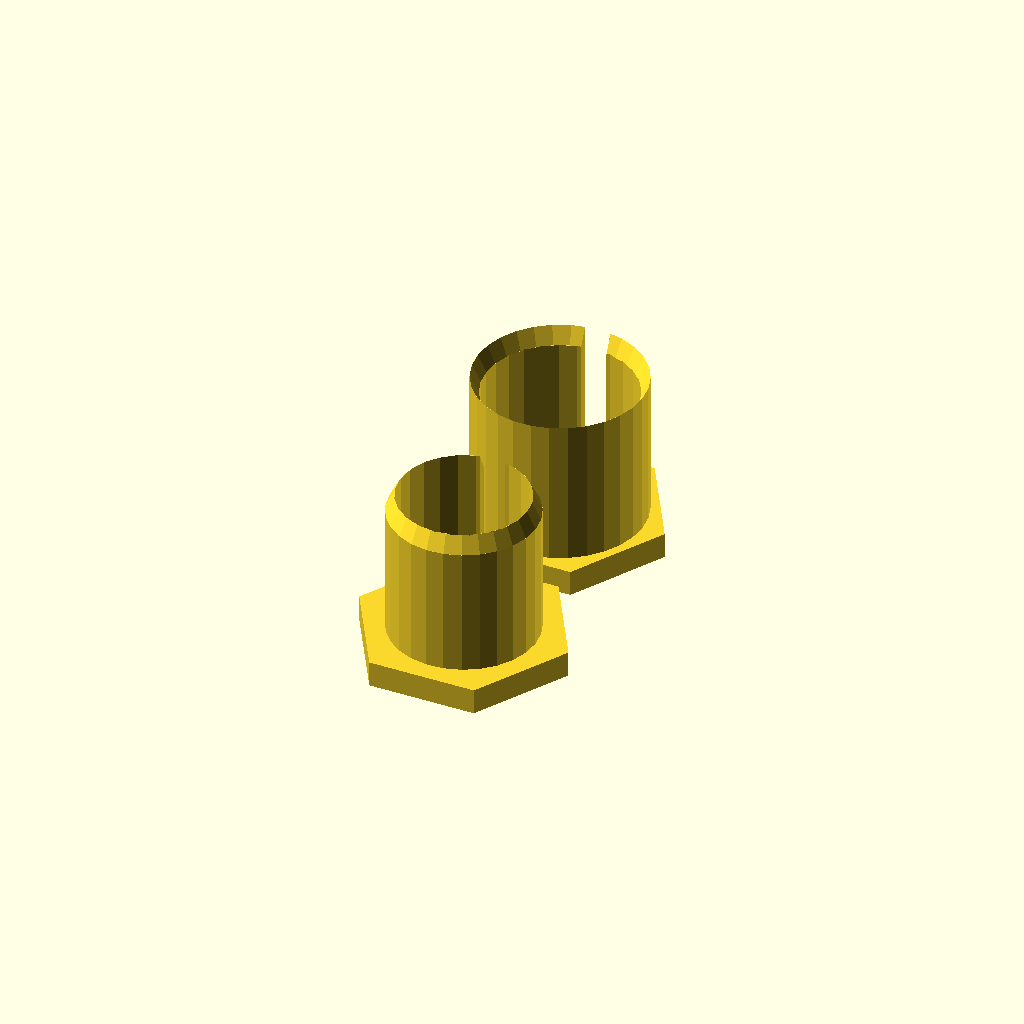
Cell 1: rendered with the file's own defaults.
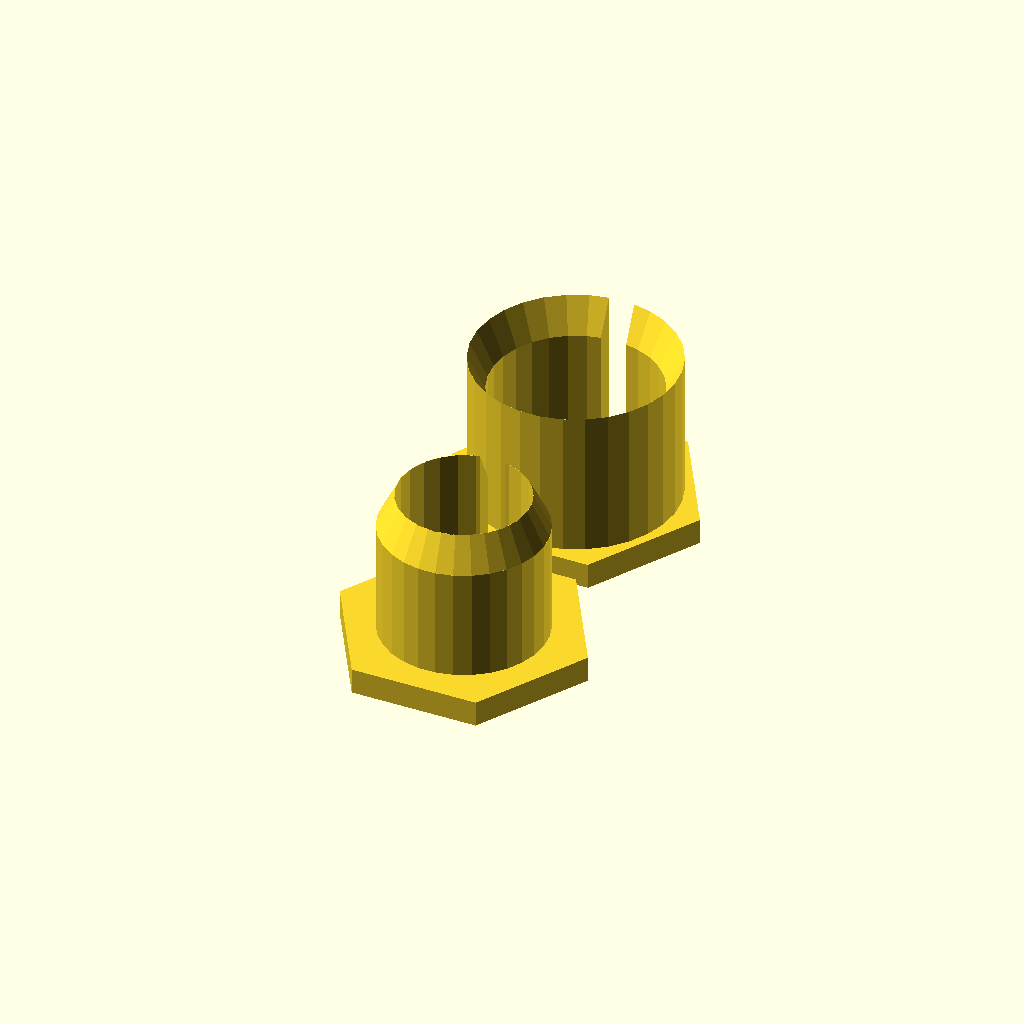
Cell 2: the same model with wallThickness = 2.
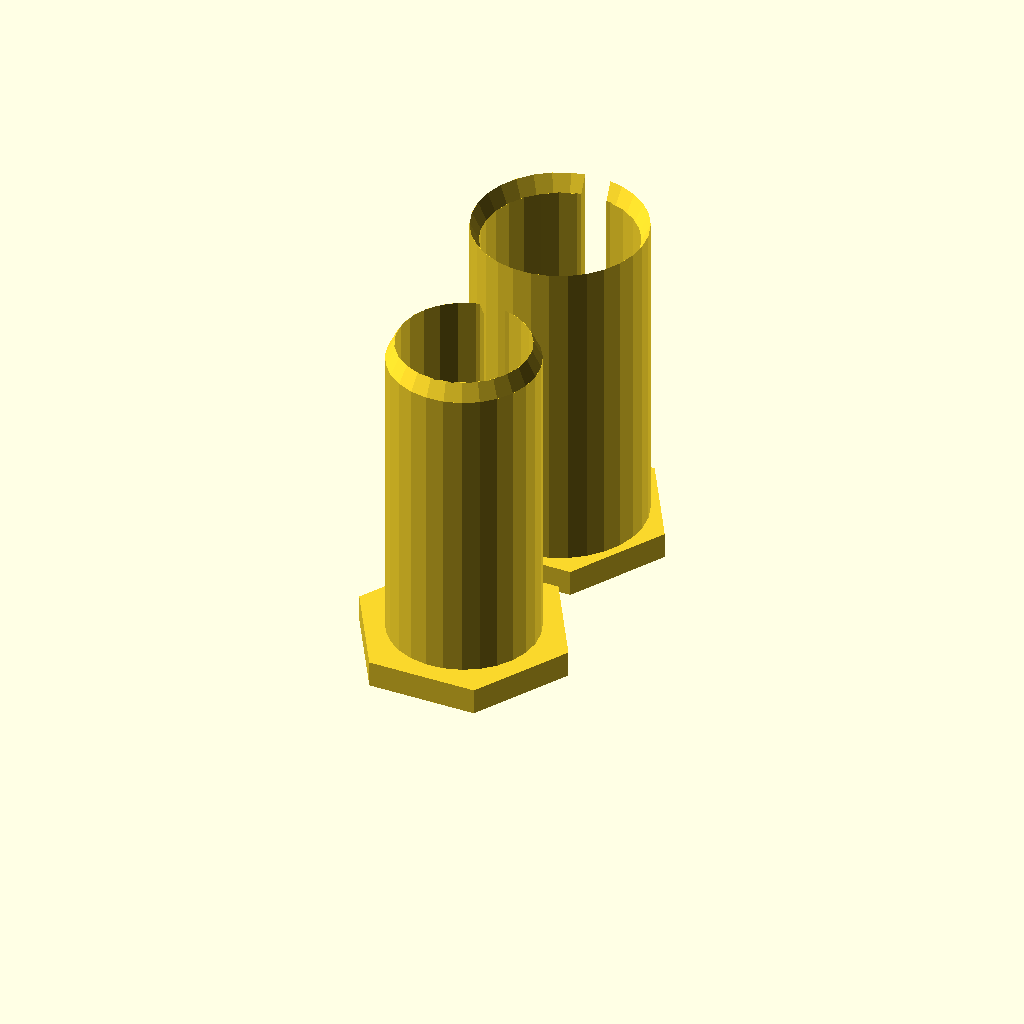
Cell 3: the same model with length = 40.
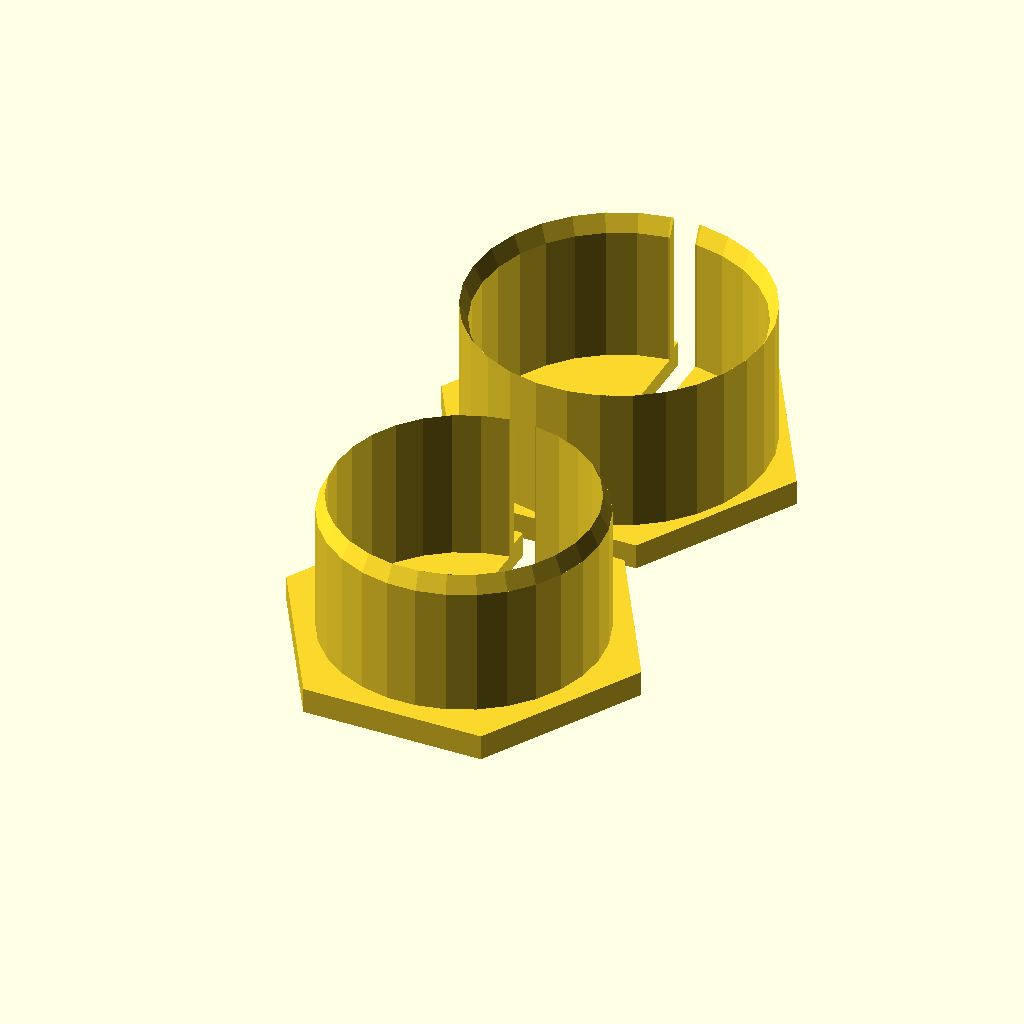
Cell 4 — innerDiameterOfInnerCylinder set to 30, the other parameters unchanged.
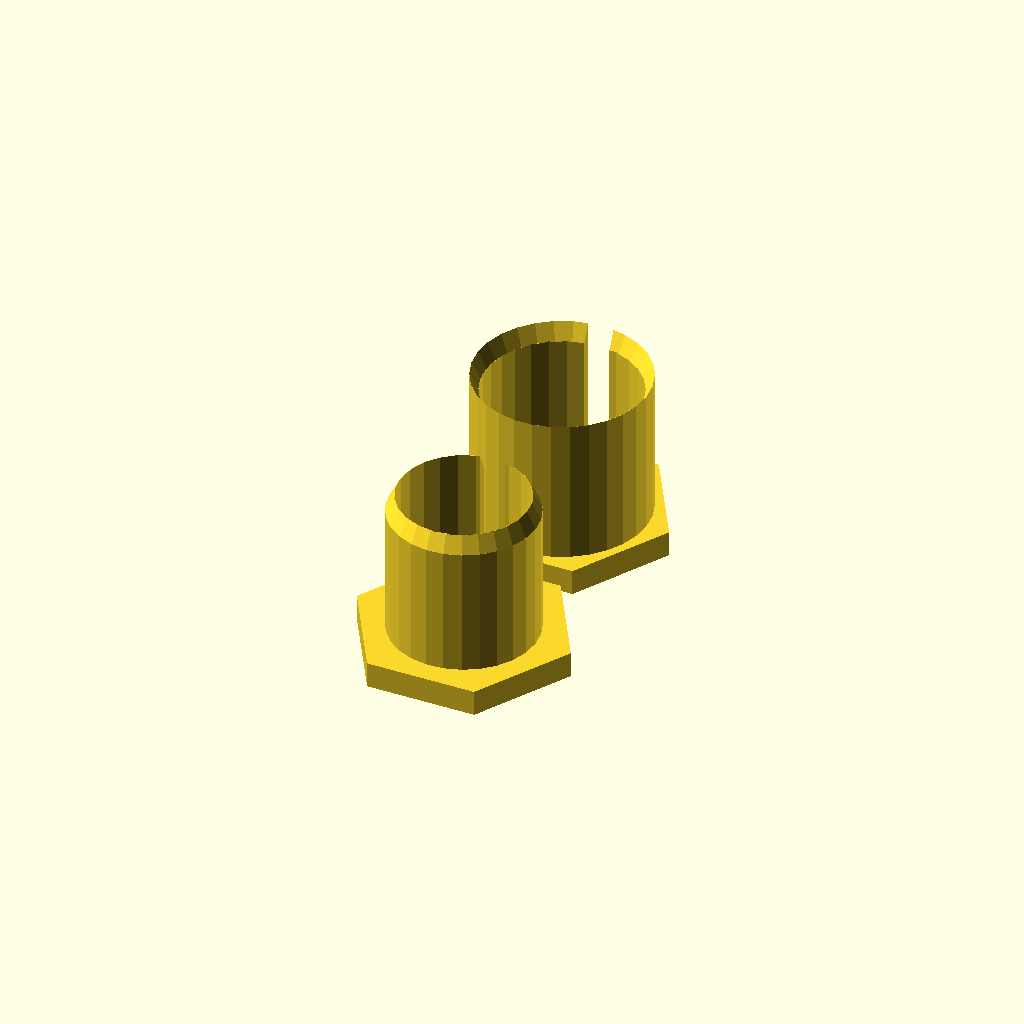
Cell 5 — tolerance set to 0.5, the other parameters unchanged.
One fixed orthographic camera (rotation 55°, 0°, 25°; colour scheme Cornfield) for every cell.
Source of the model, filter.scad:
wallThickness = 1;
length = 20;
innerDiameterOfInnerCylinder = 15;
tolerance = 0.25;
hexStickout = 1;
hexHeight = 3;
hole = 3;
baseThickness = 2;
slit = 1; //[1:yes, 0:no]

module dummy() {}

nudge = 0.01;
id1 = innerDiameterOfInnerCylinder;
od1 = innerDiameterOfInnerCylinder+2*wallThickness;
id2 = od1+2*tolerance;
od2 = id2+2*wallThickness;
hexID = od2+hexStickout*2;
hexOD = hexID / cos(180/6);

module taperedCylinder(d=10,h=10,taper=2,taperRatio=2) {
    if (taper>0) {
        cylinder(d=d,h=h-taper*taperRatio+nudge);
        translate([0,0,h-taper*taperRatio]) cylinder(d1=d,d2=d-2*taper,h=taper*taperRatio);
    }
    else {
        difference(){
            cylinder(d=d,h=h);
            translate([0,0,h+taper*taperRatio+nudge]) cylinder(d1=d+2*taper,d2=d,h=-taper*taperRatio);
        }
    }
}

module hexRing() {
    cylinder(d=hexOD,h=hexHeight,$fn=6);
}

module inner() {
    render(convexity=1)
    difference() {
        union() {
            taperedCylinder(d=od1,h=length,taper=wallThickness);
            hexRing();
        }
        translate([0,0,baseThickness]) cylinder(d=id1,h=length);
        translate([0,0,-nudge])
        cylinder(d=hole,h=baseThickness+2*nudge,$fn=16);
        if (slit)
        translate([-hole/2,0,-nudge]) 
        cube([hole,od2*2,baseThickness+length+2*nudge]);
    }
}

module outer() {
    render(convexity=1)
    difference() {
        union() {
            taperedCylinder(d=od2,h=length,taper=-wallThickness);
            hexRing();
        }
        translate([0,0,baseThickness]) cylinder(d=id2,h=length);
        translate([0,0,-nudge]) 
        cylinder(d=hole,h=baseThickness+2*nudge,$fn=16);
        if (slit)
        translate([-hole/2,0,-nudge]) 
        cube([hole,od2*2,baseThickness+length+2*nudge]);
    }
}

inner();
translate([0,od2+5,0]) outer();
Parameter table extracted from the source (name, type, default, range or options):
wallThickness: number, default 1
length: number, default 20
innerDiameterOfInnerCylinder: number, default 15
tolerance: number, default 0.25
hexStickout: number, default 1
hexHeight: number, default 3
hole: number, default 3
baseThickness: number, default 2
slit: number, default 1, options 1, 0
